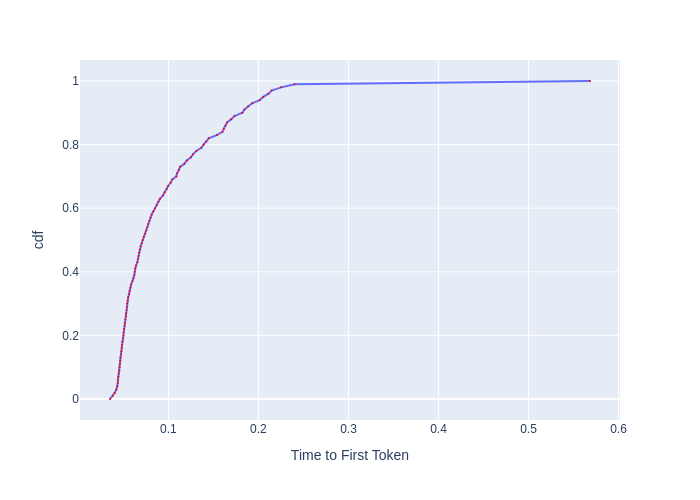

Values plotted in this chart, from the file beside it:
, cdf, Time to First Token
0, 0.0, 0.03505
1, 0.01, 0.0382
2, 0.02, 0.0404
3, 0.03, 0.04213
4, 0.04, 0.04333
5, 0.05, 0.04376
6, 0.06, 0.04394
7, 0.07, 0.04429
8, 0.08, 0.04482
9, 0.09, 0.04555
10, 0.1, 0.04573
11, 0.11, 0.0461
12, 0.12, 0.04647
13, 0.13, 0.04665
14, 0.14, 0.0475
15, 0.15, 0.04769
16, 0.16, 0.04817
17, 0.17, 0.04846
18, 0.18, 0.04885
19, 0.19, 0.04954
20, 0.2, 0.04994
21, 0.21, 0.05014
22, 0.22, 0.05054
23, 0.23, 0.05125
24, 0.24, 0.05146
25, 0.25, 0.05208
26, 0.26, 0.0526
27, 0.27, 0.05302
28, 0.28, 0.05356
29, 0.29, 0.05377
30, 0.3, 0.0541
31, 0.31, 0.05475
32, 0.32, 0.0553
33, 0.33, 0.0563
34, 0.34, 0.05676
35, 0.35, 0.05767
36, 0.36, 0.05848
37, 0.37, 0.0599
38, 0.38, 0.06111
39, 0.39, 0.0621
40, 0.4, 0.06247
41, 0.41, 0.06298
42, 0.42, 0.06399
43, 0.43, 0.06542
44, 0.44, 0.06607
45, 0.45, 0.06674
46, 0.46, 0.06727
47, 0.47, 0.06822
48, 0.48, 0.06918
49, 0.49, 0.0703
50, 0.5, 0.07143
51, 0.51, 0.07258
52, 0.52, 0.0742
53, 0.53, 0.07525
54, 0.54, 0.07661
55, 0.55, 0.07738
56, 0.56, 0.07863
57, 0.57, 0.0799
58, 0.58, 0.08135
59, 0.59, 0.08316
... 41 more rows
